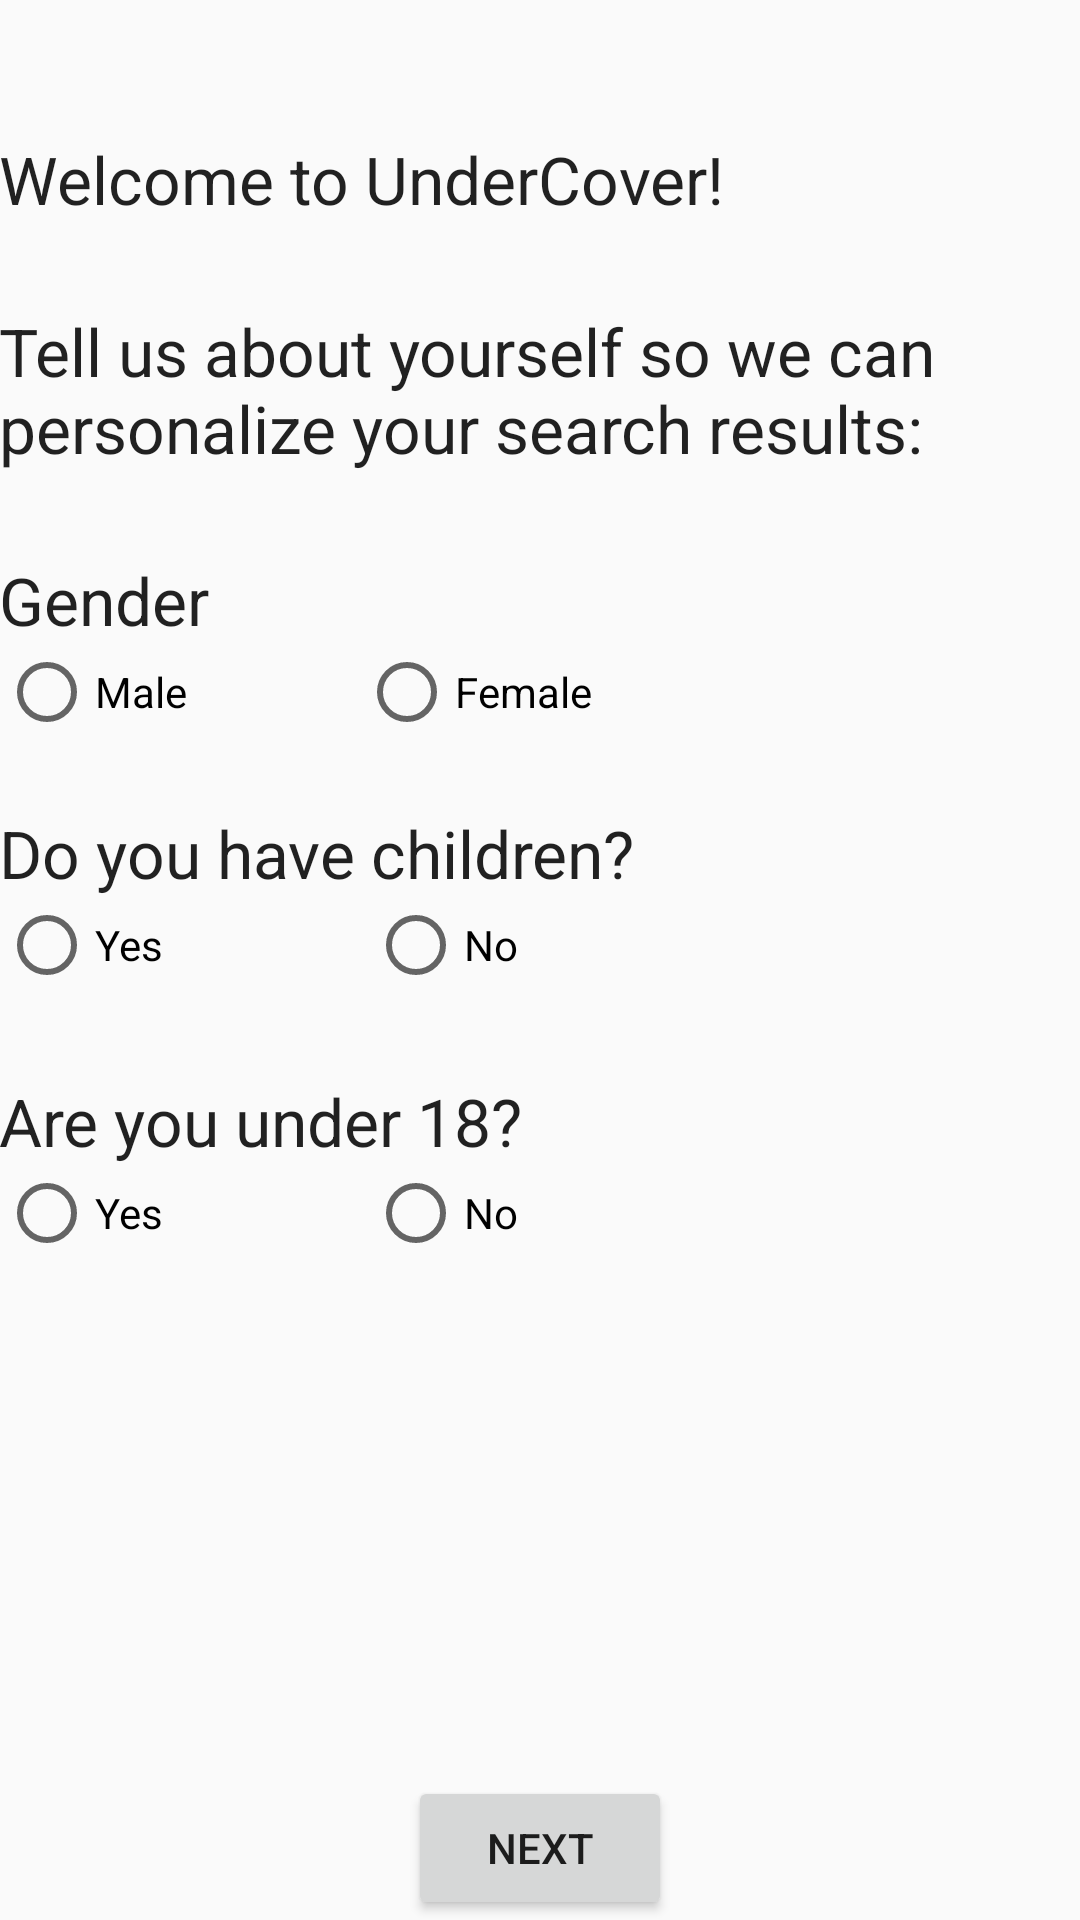

This screen was rendered from an Android layout file. Write that file and the resources it references.
<!-- AndroidManifest.xml: application theme AppTheme -->
<!-- res/layout/activity_main.xml -->
<?xml version="1.0" encoding="utf-8"?>
<RelativeLayout
    xmlns:android="http://schemas.android.com/apk/res/android"
    xmlns:tools="http://schemas.android.com/tools"
    android:layout_width="match_parent"
    android:layout_height="match_parent"
    android:paddingLeft="@dimen/activity_horizontal_margin"
    android:paddingRight="@dimen/activity_horizontal_margin"
    android:paddingTop="@dimen/activity_vertical_margin"
    android:paddingBottom="@dimen/activity_vertical_margin"
    tools:context="com.example.apple.homelessapp.MainActivity">


    <TextView
        android:layout_width="wrap_content"
        android:layout_height="wrap_content"
        android:id="@+id/textView2" />

    <TextView
        android:layout_width="wrap_content"
        android:layout_height="wrap_content"
        android:textAppearance="?android:attr/textAppearanceLarge"
        android:text="@string/welcome"
        android:id="@+id/textView"
        android:layout_marginTop="26dp"
        android:layout_below="@+id/textView2" />

    <TextView
        android:layout_width="wrap_content"
        android:layout_height="wrap_content"
        android:textAppearance="?android:attr/textAppearanceLarge"
        android:text="@string/TellUs"
        android:id="@+id/textView3"
        android:layout_below="@+id/textView"
        android:layout_alignLeft="@+id/textView"
        android:layout_alignStart="@+id/textView"
        android:layout_marginTop="28dp" />

    <TextView
        android:layout_width="wrap_content"
        android:layout_height="wrap_content"
        android:textAppearance="?android:attr/textAppearanceLarge"
        android:text="@string/stringGender"
        android:id="@+id/textView4"
        android:layout_below="@+id/textView3"
        android:layout_alignLeft="@+id/textView3"
        android:layout_alignStart="@+id/textView3"
        android:layout_marginTop="28dp"
        android:allowUndo="true"
        android:layout_gravity="center"
        android:autoLink="none" />

    <TextView
        android:layout_width="wrap_content"
        android:layout_height="wrap_content"
        android:textAppearance="?android:attr/textAppearanceLarge"
        android:text="@string/stringChildren"
        android:id="@+id/textView5"
        android:layout_below="@+id/textView4"
        android:layout_alignLeft="@+id/textView4"
        android:layout_alignStart="@+id/textView4"
        android:layout_marginTop="55dp" />



    <RadioGroup
        android:layout_width="match_parent"
        android:layout_height="wrap_content"
        android:layout_below="@+id/textView4"
        android:layout_alignLeft="@+id/textView4"
        android:layout_alignStart="@+id/textView4"
        android:id="@+id/radioGroup"
        android:orientation="horizontal">

        <RadioButton
            android:layout_width="120dp"
            android:layout_height="wrap_content"
            android:text="@string/buttonMG"
            android:id="@+id/radioButtonM"
            android:onClick="setGender"
            android:checked="false" />

        <RadioButton
            android:layout_width="match_parent"
            android:layout_height="wrap_content"
            android:text="@string/buttonFG"
            android:id="@+id/radioButtonF"
            android:onClick="setGender"
            android:checked="false"
            android:layout_weight="1" />

    </RadioGroup>

    <RadioGroup
        android:layout_width="wrap_content"
        android:layout_height="wrap_content"
        android:orientation="horizontal"
        android:layout_alignLeft="@+id/textView5"
        android:layout_alignStart="@+id/textView5"
        android:id="@+id/radioGroup2"
        android:layout_below="@+id/textView5"
        android:layout_alignRight="@+id/radioGroup"
        android:layout_alignEnd="@+id/radioGroup">

        <RadioButton
            android:layout_width="123dp"
            android:layout_height="wrap_content"
            android:text="@string/buttonYC"
            android:id="@+id/radioButtonY"
            android:onClick="setChildren"
            android:checked="false" />

        <RadioButton
            android:layout_width="match_parent"
            android:layout_height="wrap_content"
            android:text="@string/buttonNC"
            android:id="@+id/radioButtonN"
            android:onClick="setChildren"
            android:checked="false" />

    </RadioGroup>

    <TextView
        android:layout_width="wrap_content"
        android:layout_height="wrap_content"
        android:textAppearance="?android:attr/textAppearanceLarge"
        android:text="@string/stringBirth"
        android:id="@+id/textView6"
        android:layout_marginTop="28dp"
        android:layout_below="@+id/radioGroup2"
        android:layout_alignLeft="@+id/radioGroup2"
        android:layout_alignStart="@+id/radioGroup2" />

    
    <Button
        android:layout_width="wrap_content"
        android:layout_height="wrap_content"
        android:text="@string/buttonNext"
        android:id="@+id/buttonN"
        android:onClick="sendMessage"
        android:layout_alignParentBottom="true"
        android:layout_centerHorizontal="true"
        />

    <RadioGroup
        android:layout_width="match_parent"
        android:layout_height="match_parent"
        android:orientation="horizontal"
        android:layout_below="@+id/textView6"
        android:layout_alignLeft="@+id/textView6"
        android:layout_alignStart="@+id/textView6"
        android:layout_above="@+id/buttonN"
        android:layout_alignParentRight="true"
        android:layout_alignParentEnd="true">

        <RadioButton
            android:layout_width="123dp"
            android:layout_height="wrap_content"
            android:text="@string/buttonYA"
            android:id="@+id/radioButton"
            android:onClick="setAge"
            android:checked="false" />

        <RadioButton
            android:layout_width="match_parent"
            android:layout_height="wrap_content"
            android:text="@string/buttonNA"
            android:id="@+id/radioButton2"
            android:onClick="setAge"
            android:checked="false" />
    </RadioGroup>



</RelativeLayout>
<!-- resources referenced by this layout -->
<resources>
  <string name="TellUs">Tell us about yourself so we can personalize your search results:</string>
  <string name="buttonFG">Female</string>
  <string name="buttonMG">Male</string>
  <string name="buttonNA">No</string>
  <string name="buttonNC">No</string>
  <string name="buttonNext">NEXT</string>
  <string name="buttonYA">Yes</string>
  <string name="buttonYC">Yes</string>
  <string name="stringBirth">Are you under 18?</string>
  <string name="stringChildren">Do you have children?</string>
  <string name="stringGender">Gender</string>
  <string name="welcome">Welcome to UnderCover!</string>
  <style name="AppTheme" parent="Theme.AppCompat.Light.DarkActionBar">
          
          <item name="colorPrimary">@color/colorPrimary</item>
          <item name="colorPrimaryDark">@color/colorPrimaryDark</item>
          <item name="colorAccent">@color/colorAccent</item>
      </style>
  <!-- not gathered from this repository: default colours our renderer supplied (Android Studio template values) -->
  <color name="colorPrimary">#FF6200EE</color>
  <color name="colorPrimaryDark">#FF3700B3</color>
  <color name="colorAccent">#FF03DAC5</color>
</resources>
